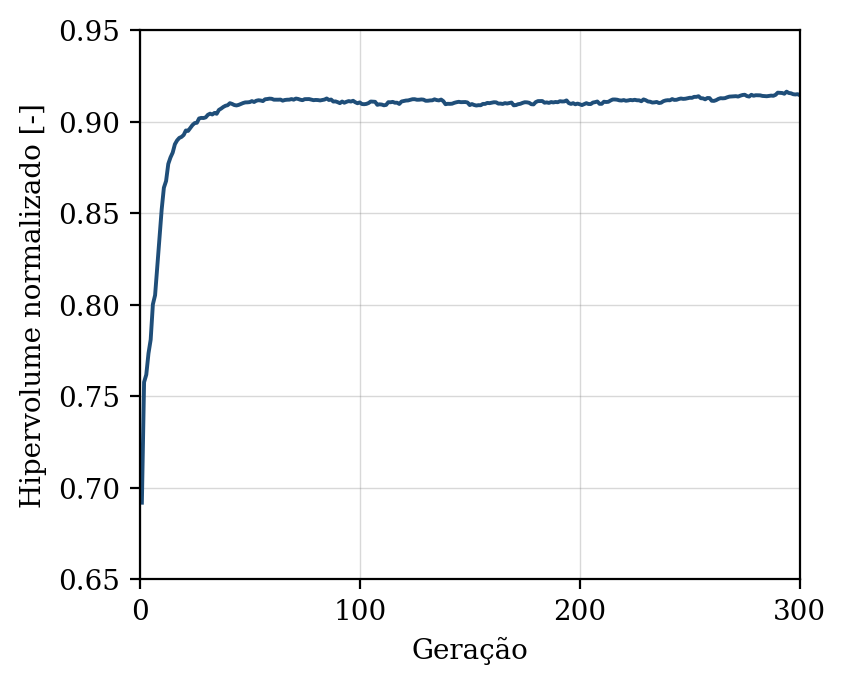

The data file committed next to this chart (first rows):
geracao, hipervolume, n_solucoes, n_avaliacoes
1, 0.6919, 8, 50
2, 0.7577, 19, 100
3, 0.7618, 20, 150
4, 0.7734, 26, 200
5, 0.7809, 26, 250
6, 0.8002, 33, 300
7, 0.8052, 43, 350
8, 0.8208, 39, 400
9, 0.8357, 45, 450
10, 0.852, 46, 500
11, 0.8639, 36, 550
12, 0.8675, 36, 600
13, 0.8769, 48, 650
14, 0.8804, 50, 700
15, 0.883, 50, 750
16, 0.8876, 50, 800
17, 0.8897, 50, 850
18, 0.8911, 50, 900
19, 0.8916, 50, 950
20, 0.8927, 50, 1000
21, 0.8952, 50, 1050
22, 0.8949, 50, 1100
23, 0.8965, 50, 1150
24, 0.8981, 50, 1200
25, 0.8992, 50, 1250
26, 0.8993, 50, 1300
27, 0.9017, 50, 1350
28, 0.902, 50, 1400
29, 0.9019, 50, 1450
30, 0.9023, 50, 1500
31, 0.9037, 50, 1550
32, 0.9043, 50, 1600
33, 0.9039, 50, 1650
34, 0.9047, 50, 1700
35, 0.9043, 50, 1750
36, 0.9064, 50, 1800
37, 0.9071, 50, 1850
38, 0.908, 50, 1900
39, 0.9086, 50, 1950
40, 0.9089, 50, 2000
41, 0.91, 50, 2050
42, 0.9096, 50, 2100
43, 0.909, 50, 2150
44, 0.9088, 50, 2200
45, 0.9091, 50, 2250
46, 0.9096, 50, 2300
47, 0.9101, 50, 2350
48, 0.9105, 50, 2400
49, 0.9105, 50, 2450
50, 0.9106, 50, 2500
51, 0.9112, 50, 2550
52, 0.9107, 50, 2600
53, 0.9114, 50, 2650
54, 0.9116, 50, 2700
55, 0.9115, 50, 2750
56, 0.9112, 50, 2800
57, 0.9122, 50, 2850
58, 0.9123, 50, 2900
59, 0.9125, 50, 2950
60, 0.9124, 50, 3000
... 240 more rows
